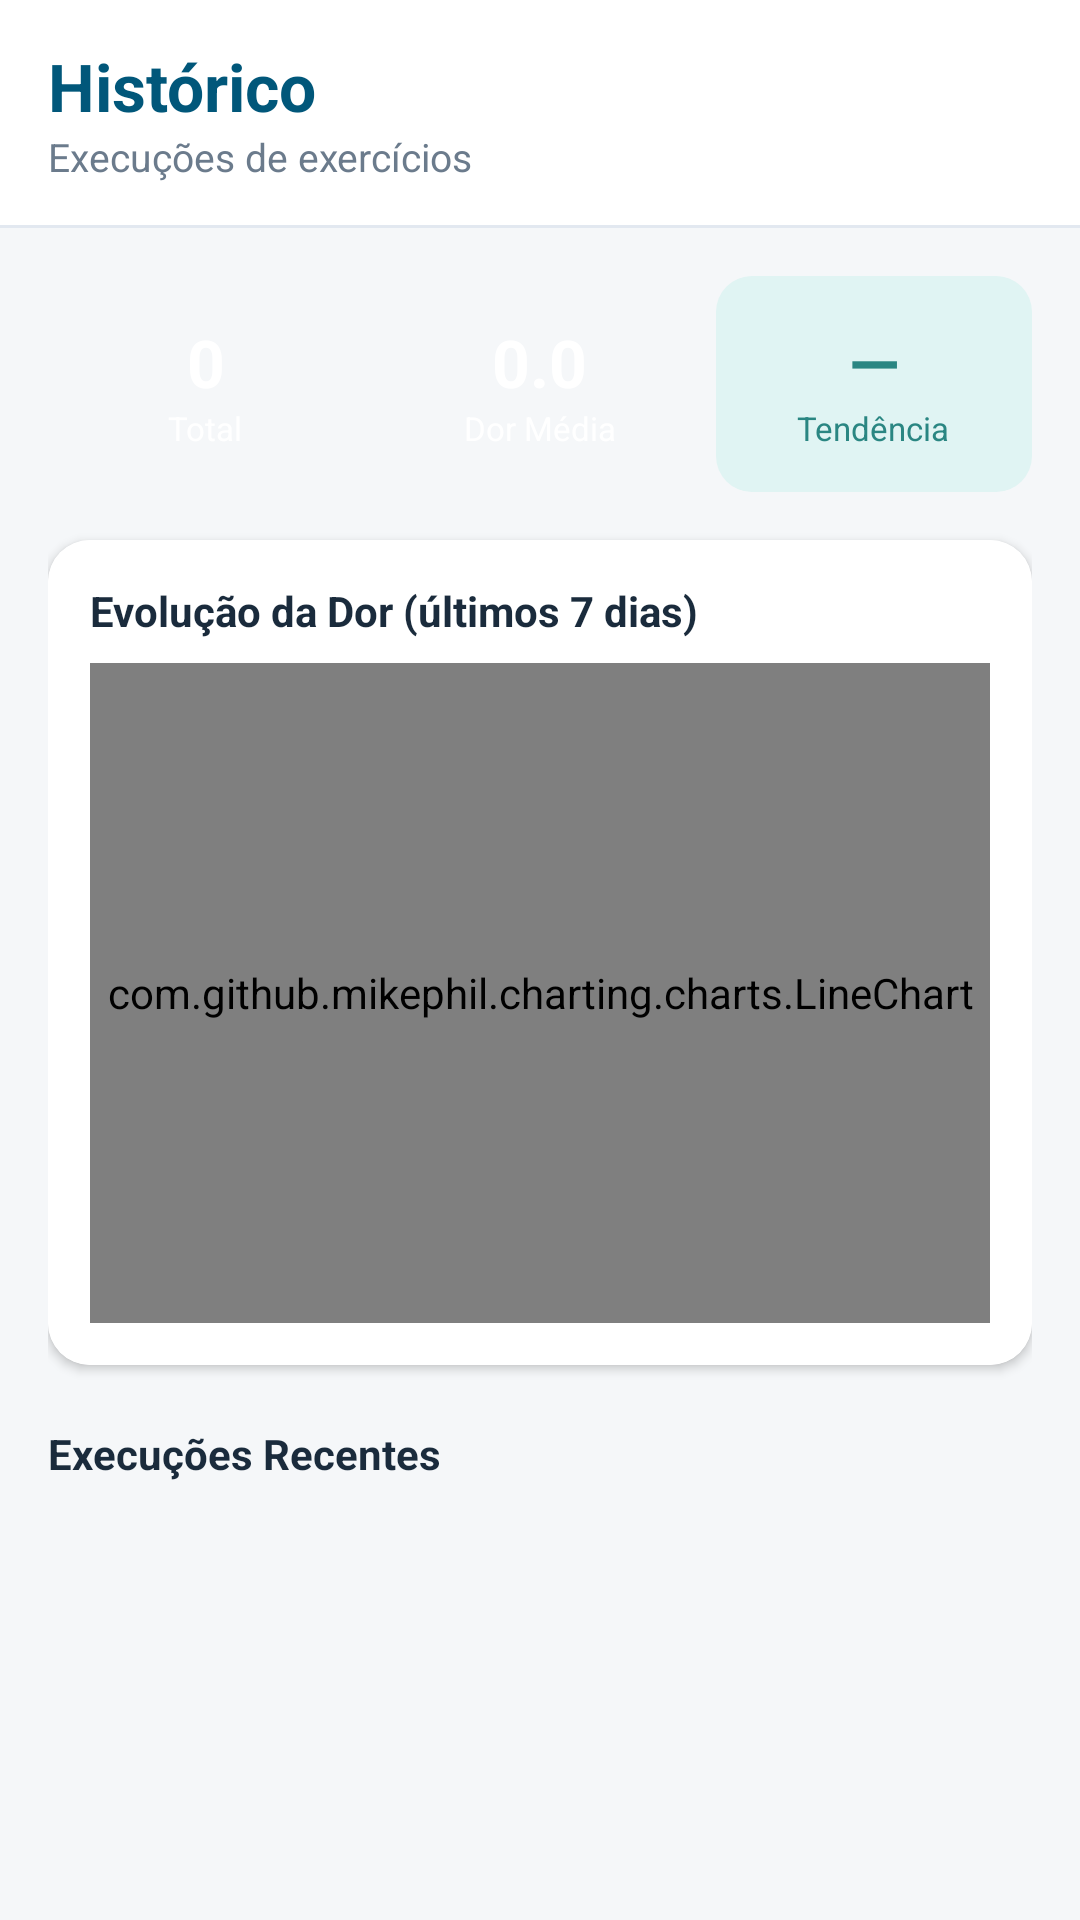

This screen was rendered from an Android layout file. Write that file and the resources it references.
<!-- AndroidManifest.xml: application theme Theme.MayaRPG -->
<!-- res/layout/fragment_historico.xml -->
<?xml version="1.0" encoding="utf-8"?>
<androidx.constraintlayout.widget.ConstraintLayout
    xmlns:android="http://schemas.android.com/apk/res/android"
    xmlns:app="http://schemas.android.com/apk/res-auto"
    android:layout_width="match_parent"
    android:layout_height="match_parent"
    android:background="@color/bg_default">


    <LinearLayout
        android:id="@+id/topoBranco"
        android:layout_width="match_parent"
        android:layout_height="wrap_content"
        android:orientation="vertical"
        android:background="@color/surface"
        android:paddingHorizontal="16dp"
        android:paddingVertical="14dp"
        app:layout_constraintTop_toTopOf="parent">

        <RelativeLayout
            android:layout_width="match_parent"
            android:layout_height="wrap_content">

            <LinearLayout
                android:layout_width="wrap_content"
                android:layout_height="wrap_content"
                android:orientation="vertical"
                android:layout_alignParentStart="true"
                android:layout_centerVertical="true">

                <TextView
                    android:id="@+id/tvTitulo"
                    android:layout_width="wrap_content"
                    android:layout_height="wrap_content"
                    android:text="@string/hist_titulo"
                    android:textColor="#01577A"
                    android:textSize="22sp"
                    android:textStyle="bold" />

                <TextView
                    android:id="@+id/tvSubtitulo"
                    android:layout_width="wrap_content"
                    android:layout_height="wrap_content"
                    android:text="@string/hist_subtitulo"
                    android:textColor="@color/text_secondary"
                    android:textSize="13sp" />
            </LinearLayout>

            <ImageView
                android:id="@+id/btnPerfil"
                android:layout_width="32dp"
                android:layout_height="32dp"
                android:src="@drawable/ic_person"
                app:tint="#01577A"
                android:layout_alignParentEnd="true"
                android:layout_centerVertical="true" />
        </RelativeLayout>
    </LinearLayout>

    <View
        android:id="@+id/divisor"
        android:layout_width="match_parent"
        android:layout_height="1dp"
        android:background="@color/divider"
        app:layout_constraintTop_toBottomOf="@id/topoBranco" />

    <ScrollView
        android:layout_width="match_parent"
        android:layout_height="0dp"
        app:layout_constraintTop_toBottomOf="@id/divisor"
        app:layout_constraintBottom_toBottomOf="parent">

        <LinearLayout
            android:layout_width="match_parent"
            android:layout_height="wrap_content"
            android:orientation="vertical"
            android:padding="16dp">

            
            <LinearLayout
                android:layout_width="match_parent"
                android:layout_height="wrap_content"
                android:orientation="horizontal"
                android:weightSum="3">

                <LinearLayout
                    android:layout_width="0dp"
                    android:layout_height="wrap_content"
                    android:layout_weight="1"
                    android:orientation="vertical"
                    android:gravity="center"
                    android:background="@drawable/bg_tile_primary"
                    android:padding="14dp"
                    android:layout_marginEnd="6dp">
                    <TextView
                        android:id="@+id/tvTotal"
                        android:layout_width="wrap_content"
                        android:layout_height="wrap_content"
                        android:text="0"
                        android:textColor="@color/white"
                        android:textSize="22sp"
                        android:textStyle="bold" />
                    <TextView
                        android:layout_width="wrap_content"
                        android:layout_height="wrap_content"
                        android:text="@string/hist_total"
                        android:textColor="@color/white"
                        android:textSize="11sp" />
                </LinearLayout>

                <LinearLayout
                    android:layout_width="0dp"
                    android:layout_height="wrap_content"
                    android:layout_weight="1"
                    android:orientation="vertical"
                    android:gravity="center"
                    android:background="@drawable/bg_tile_coral"
                    android:padding="14dp"
                    android:layout_marginEnd="6dp">
                    <TextView
                        android:id="@+id/tvDorMedia"
                        android:layout_width="wrap_content"
                        android:layout_height="wrap_content"
                        android:text="0.0"
                        android:textColor="@color/white"
                        android:textSize="22sp"
                        android:textStyle="bold" />
                    <TextView
                        android:layout_width="wrap_content"
                        android:layout_height="wrap_content"
                        android:text="@string/hist_dor_media"
                        android:textColor="@color/white"
                        android:textSize="11sp" />
                </LinearLayout>

                <LinearLayout
                    android:layout_width="0dp"
                    android:layout_height="wrap_content"
                    android:layout_weight="1"
                    android:orientation="vertical"
                    android:gravity="center"
                    android:background="@drawable/bg_tile_primary_light"
                    android:padding="14dp">
                    <TextView
                        android:id="@+id/tvTendencia"
                        android:layout_width="wrap_content"
                        android:layout_height="wrap_content"
                        android:text="—"
                        android:textColor="@color/primary_dark"
                        android:textSize="22sp"
                        android:textStyle="bold" />
                    <TextView
                        android:layout_width="wrap_content"
                        android:layout_height="wrap_content"
                        android:text="@string/hist_tendencia"
                        android:textColor="@color/primary_dark"
                        android:textSize="11sp" />
                </LinearLayout>
            </LinearLayout>


            <androidx.cardview.widget.CardView
                android:layout_width="match_parent"
                android:layout_height="wrap_content"
                app:cardCornerRadius="14dp"
                app:cardElevation="2dp"
                android:layout_marginTop="16dp">

                <LinearLayout
                    android:layout_width="match_parent"
                    android:layout_height="wrap_content"
                    android:orientation="vertical"
                    android:background="@color/surface"
                    android:padding="14dp">

                    <TextView
                        android:layout_width="wrap_content"
                        android:layout_height="wrap_content"
                        android:text="@string/hist_evolucao"
                        android:textColor="@color/text_primary"
                        android:textStyle="bold"
                        android:textSize="14sp" />

                    <com.github.mikephil.charting.charts.LineChart
                        android:id="@+id/grafico"
                        android:layout_width="match_parent"
                        android:layout_height="220dp"
                        android:layout_marginTop="8dp" />
                </LinearLayout>
            </androidx.cardview.widget.CardView>


            <TextView
                android:layout_width="wrap_content"
                android:layout_height="wrap_content"
                android:text="@string/hist_recentes"
                android:textColor="@color/text_primary"
                android:textStyle="bold"
                android:textSize="14sp"
                android:layout_marginTop="20dp" />

            <androidx.recyclerview.widget.RecyclerView
                android:id="@+id/rvExecucoes"
                android:layout_width="match_parent"
                android:layout_height="wrap_content"
                android:layout_marginTop="8dp" />

            <TextView
                android:id="@+id/tvVazio"
                android:layout_width="match_parent"
                android:layout_height="wrap_content"
                android:text="Nenhuma execução registrada ainda."
                android:textColor="@color/text_secondary"
                android:gravity="center"
                android:padding="24dp"
                android:visibility="gone" />
        </LinearLayout>
    </ScrollView>
</androidx.constraintlayout.widget.ConstraintLayout>
<!-- resources referenced by this layout -->
<resources>
  <color name="bg_default">#F5F7F9</color>
  <color name="divider">#E2E8F0</color>
  <color name="primary_dark">#2A8682</color>
  <color name="surface">#FFFFFF</color>
  <color name="text_primary">#1A2B3C</color>
  <color name="text_secondary">#6B7B8C</color>
  <color name="white">#FFFFFF</color>
  <!-- drawable bg_tile_primary_light (drawable) -->
  <?xml version="1.0" encoding="utf-8"?>
  <shape xmlns:android="http://schemas.android.com/apk/res/android"
      android:shape="rectangle">
      <solid android:color="#E0F4F3" />
      <corners android:radius="12dp" />
  </shape>
  <string name="hist_dor_media">Dor Média</string>
  <string name="hist_evolucao">Evolução da Dor (últimos 7 dias)</string>
  <string name="hist_recentes">Execuções Recentes</string>
  <string name="hist_subtitulo">Execuções de exercícios</string>
  <string name="hist_tendencia">Tendência</string>
  <string name="hist_titulo">Histórico</string>
  <string name="hist_total">Total</string>
  <style name="Theme.MayaRPG" parent="Theme.MaterialComponents.DayNight.NoActionBar">
          <item name="colorPrimary">@color/primary</item>
          <item name="colorPrimaryVariant">@color/primary_dark</item>
          <item name="colorOnPrimary">@color/white</item>
          <item name="colorSecondary">@color/coral</item>
          <item name="colorSecondaryVariant">@color/coral_light</item>
          <item name="colorOnSecondary">@color/white</item>
          <item name="android:colorBackground">@color/bg_default</item>
          <item name="android:statusBarColor" tools:targetApi="l">@color/primary_dark</item>
          <item name="android:textColorPrimary">@color/text_primary</item>
          <item name="android:textColorSecondary">@color/text_secondary</item>
          <item name="android:fontFamily">sans-serif</item>
      </style>
  <color name="primary">#3DB5B0</color>
  <color name="coral">#F08372</color>
  <color name="coral_light">#F5A89C</color>
</resources>
